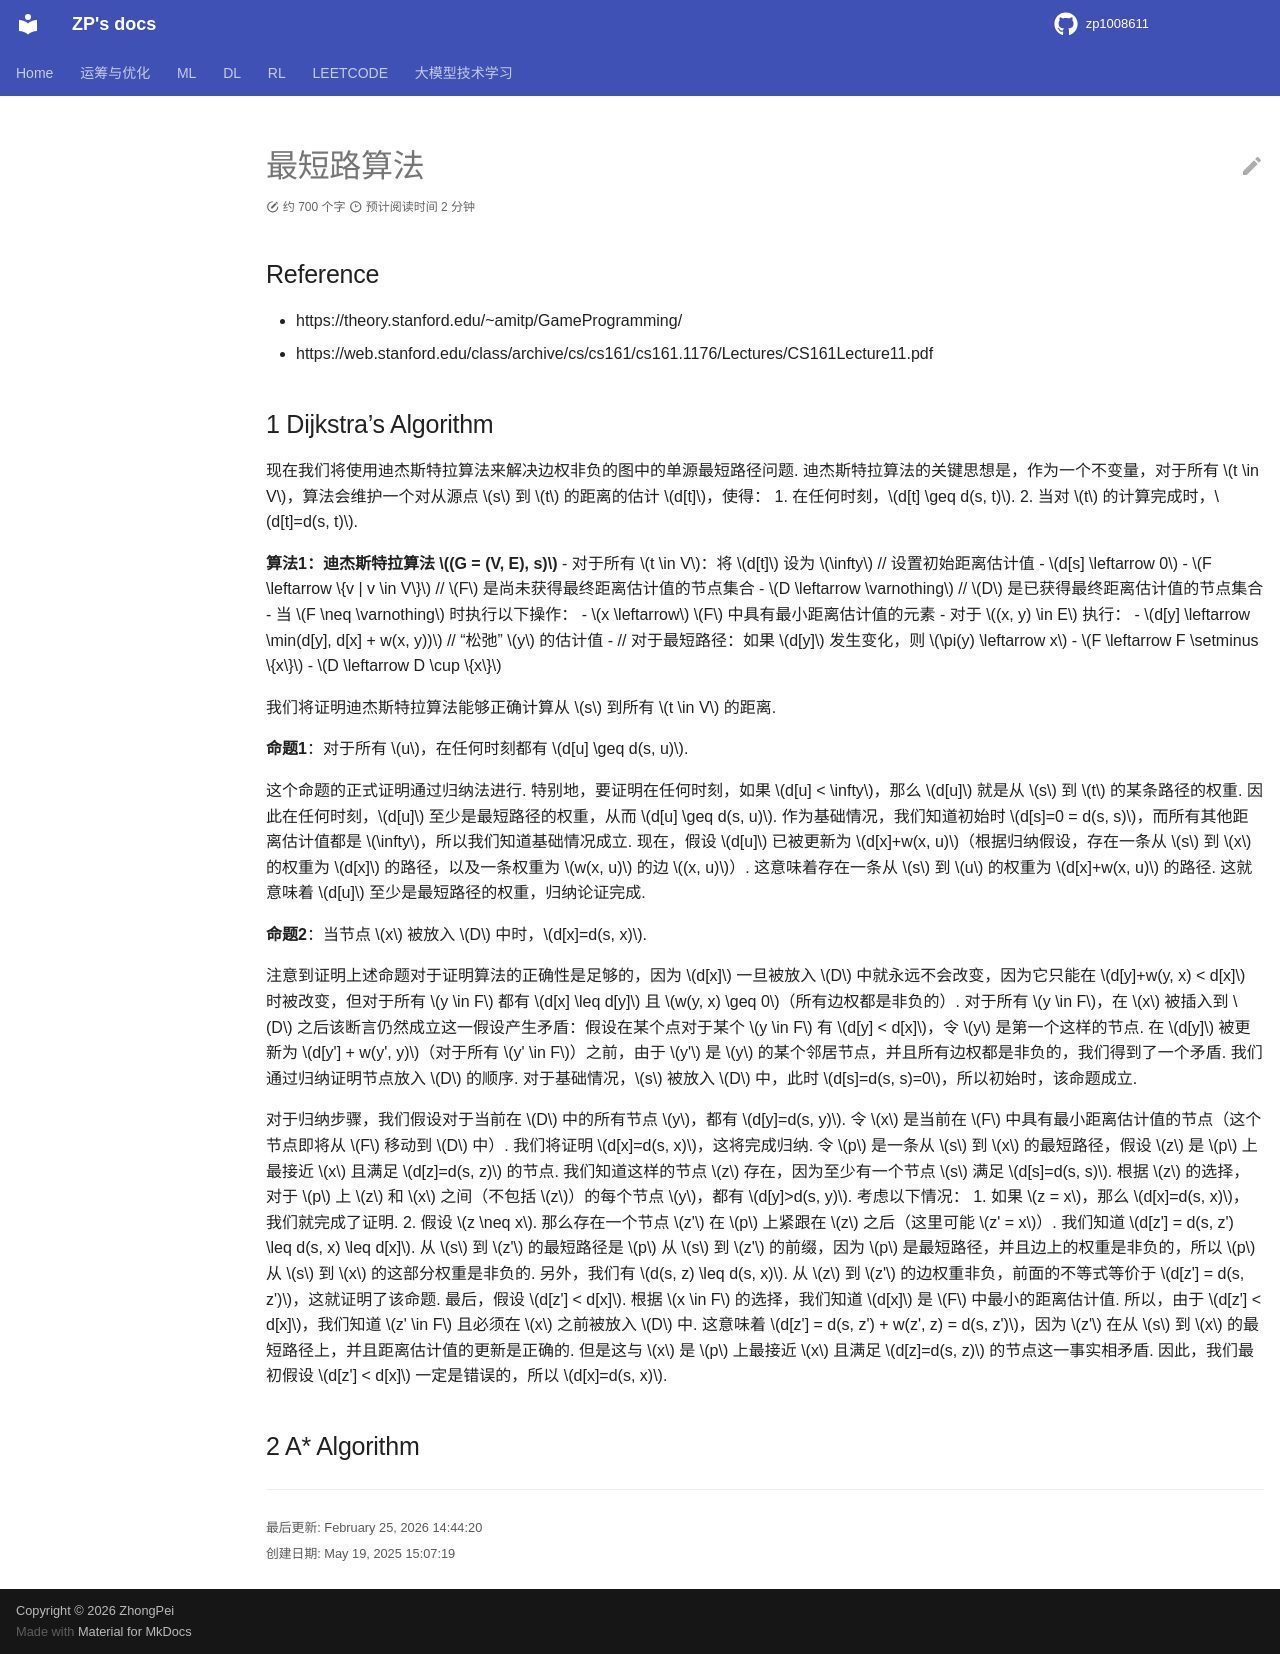

repository: zp1008611/zp1008611.github.io · page: MATH/Graph_theory/Shortest_path/index.html · generator: mkdocs

# 最短路算法


## Reference

- https://theory.stanford.edu/~amitp/GameProgramming/
- https://web.stanford.edu/class/archive/cs/cs161/cs161.1176/Lectures/CS161Lecture11.pdf


 
## 1 Dijkstra’s Algorithm

现在我们将使用迪杰斯特拉算法来解决边权非负的图中的单源最短路径问题. 迪杰斯特拉算法的关键思想是，作为一个不变量，对于所有 $t \in V$，算法会维护一个对从源点 $s$ 到 $t$ 的距离的估计 $d[t]$，使得：
1. 在任何时刻，$d[t] \geq d(s, t)$. 
2. 当对 $t$ 的计算完成时，$d[t]=d(s, t)$. 

**算法1：迪杰斯特拉算法 $(G = (V, E), s)$**
- 对于所有 $t \in V$：将 $d[t]$ 设为 $\infty$ // 设置初始距离估计值
- $d[s] \leftarrow 0$
- $F \leftarrow \{v | v \in V\}$ // $F$ 是尚未获得最终距离估计值的节点集合
- $D \leftarrow \varnothing$ // $D$ 是已获得最终距离估计值的节点集合
- 当 $F \neq \varnothing$ 时执行以下操作：
    - $x \leftarrow$ $F$ 中具有最小距离估计值的元素
    - 对于 $(x, y) \in E$ 执行：
        - $d[y] \leftarrow \min(d[y], d[x] + w(x, y))$ // “松弛” $y$ 的估计值
        - // 对于最短路径：如果 $d[y]$ 发生变化，则 $\pi(y) \leftarrow x$
    - $F \leftarrow F \setminus \{x\}$
    - $D \leftarrow D \cup \{x\}$

我们将证明迪杰斯特拉算法能够正确计算从 $s$ 到所有 $t \in V$ 的距离. 

**命题1**：对于所有 $u$，在任何时刻都有 $d[u] \geq d(s, u)$. 

这个命题的正式证明通过归纳法进行. 特别地，要证明在任何时刻，如果 $d[u] < \infty$，那么 $d[u]$ 就是从 $s$ 到 $t$ 的某条路径的权重. 因此在任何时刻，$d[u]$ 至少是最短路径的权重，从而 $d[u] \geq d(s, u)$. 
作为基础情况，我们知道初始时 $d[s]=0 = d(s, s)$，而所有其他距离估计值都是 $\infty$，所以我们知道基础情况成立. 现在，假设 $d[u]$ 已被更新为 $d[x]+w(x, u)$（根据归纳假设，存在一条从 $s$ 到 $x$ 的权重为 $d[x]$ 的路径，以及一条权重为 $w(x, u)$ 的边 $(x, u)$）. 这意味着存在一条从 $s$ 到 $u$ 的权重为 $d[x]+w(x, u)$ 的路径. 这就意味着 $d[u]$ 至少是最短路径的权重，归纳论证完成. 

**命题2**：当节点 $x$ 被放入 $D$ 中时，$d[x]=d(s, x)$. 

注意到证明上述命题对于证明算法的正确性是足够的，因为 $d[x]$ 一旦被放入 $D$ 中就永远不会改变，因为它只能在 $d[y]+w(y, x) < d[x]$ 时被改变，但对于所有 $y \in F$ 都有 $d[x] \leq d[y]$ 且 $w(y, x) \geq 0$（所有边权都是非负的）. 
对于所有 $y \in F$，在 $x$ 被插入到 $D$ 之后该断言仍然成立这一假设产生矛盾：假设在某个点对于某个 $y \in F$ 有 $d[y] < d[x]$，令 $y$ 是第一个这样的节点. 在 $d[y]$ 被更新为 $d[y'] + w(y', y)$（对于所有 $y' \in F$）之前，由于 $y'$ 是 $y$ 的某个邻居节点，并且所有边权都是非负的，我们得到了一个矛盾. 
我们通过归纳证明节点放入 $D$ 的顺序. 对于基础情况，$s$ 被放入 $D$ 中，此时 $d[s]=d(s, s)=0$，所以初始时，该命题成立. 

对于归纳步骤，我们假设对于当前在 $D$ 中的所有节点 $y$，都有 $d[y]=d(s, y)$. 令 $x$ 是当前在 $F$ 中具有最小距离估计值的节点（这个节点即将从 $F$ 移动到 $D$ 中）. 我们将证明 $d[x]=d(s, x)$，这将完成归纳. 
令 $p$ 是一条从 $s$ 到 $x$ 的最短路径，假设 $z$ 是 $p$ 上最接近 $x$ 且满足 $d[z]=d(s, z)$ 的节点. 我们知道这样的节点 $z$ 存在，因为至少有一个节点 $s$ 满足 $d[s]=d(s, s)$. 根据 $z$ 的选择，对于 $p$ 上 $z$ 和 $x$ 之间（不包括 $z$）的每个节点 $y$，都有 $d[y]>d(s, y)$. 考虑以下情况：
1. 如果 $z = x$，那么 $d[x]=d(s, x)$，我们就完成了证明. 
2. 假设 $z \neq x$. 那么存在一个节点 $z'$ 在 $p$ 上紧跟在 $z$ 之后（这里可能 $z' = x$）. 我们知道 $d[z'] = d(s, z') \leq d(s, x) \leq d[x]$. 从 $s$ 到 $z'$ 的最短路径是 $p$ 从 $s$ 到 $z'$ 的前缀，因为 $p$ 是最短路径，并且边上的权重是非负的，所以 $p$ 从 $s$ 到 $x$ 的这部分权重是非负的. 另外，我们有 $d(s, z) \leq d(s, x)$. 从 $z$ 到 $z'$ 的边权重非负，前面的不等式等价于 $d[z'] = d(s, z')$，这就证明了该命题. 
最后，假设 $d[z'] < d[x]$. 根据 $x \in F$ 的选择，我们知道 $d[x]$ 是 $F$ 中最小的距离估计值. 所以，由于 $d[z'] < d[x]$，我们知道 $z' \in F$ 且必须在 $x$ 之前被放入 $D$ 中. 这意味着 $d[z'] = d(s, z') + w(z', z) = d(s, z')$，因为 $z'$ 在从 $s$ 到 $x$ 的最短路径上，并且距离估计值的更新是正确的. 但是这与 $x$ 是 $p$ 上最接近 $x$ 且满足 $d[z]=d(s, z)$ 的节点这一事实相矛盾. 因此，我们最初假设 $d[z'] < d[x]$ 一定是错误的，所以 $d[x]=d(s, x)$.  


## 2 A* Algorithm
